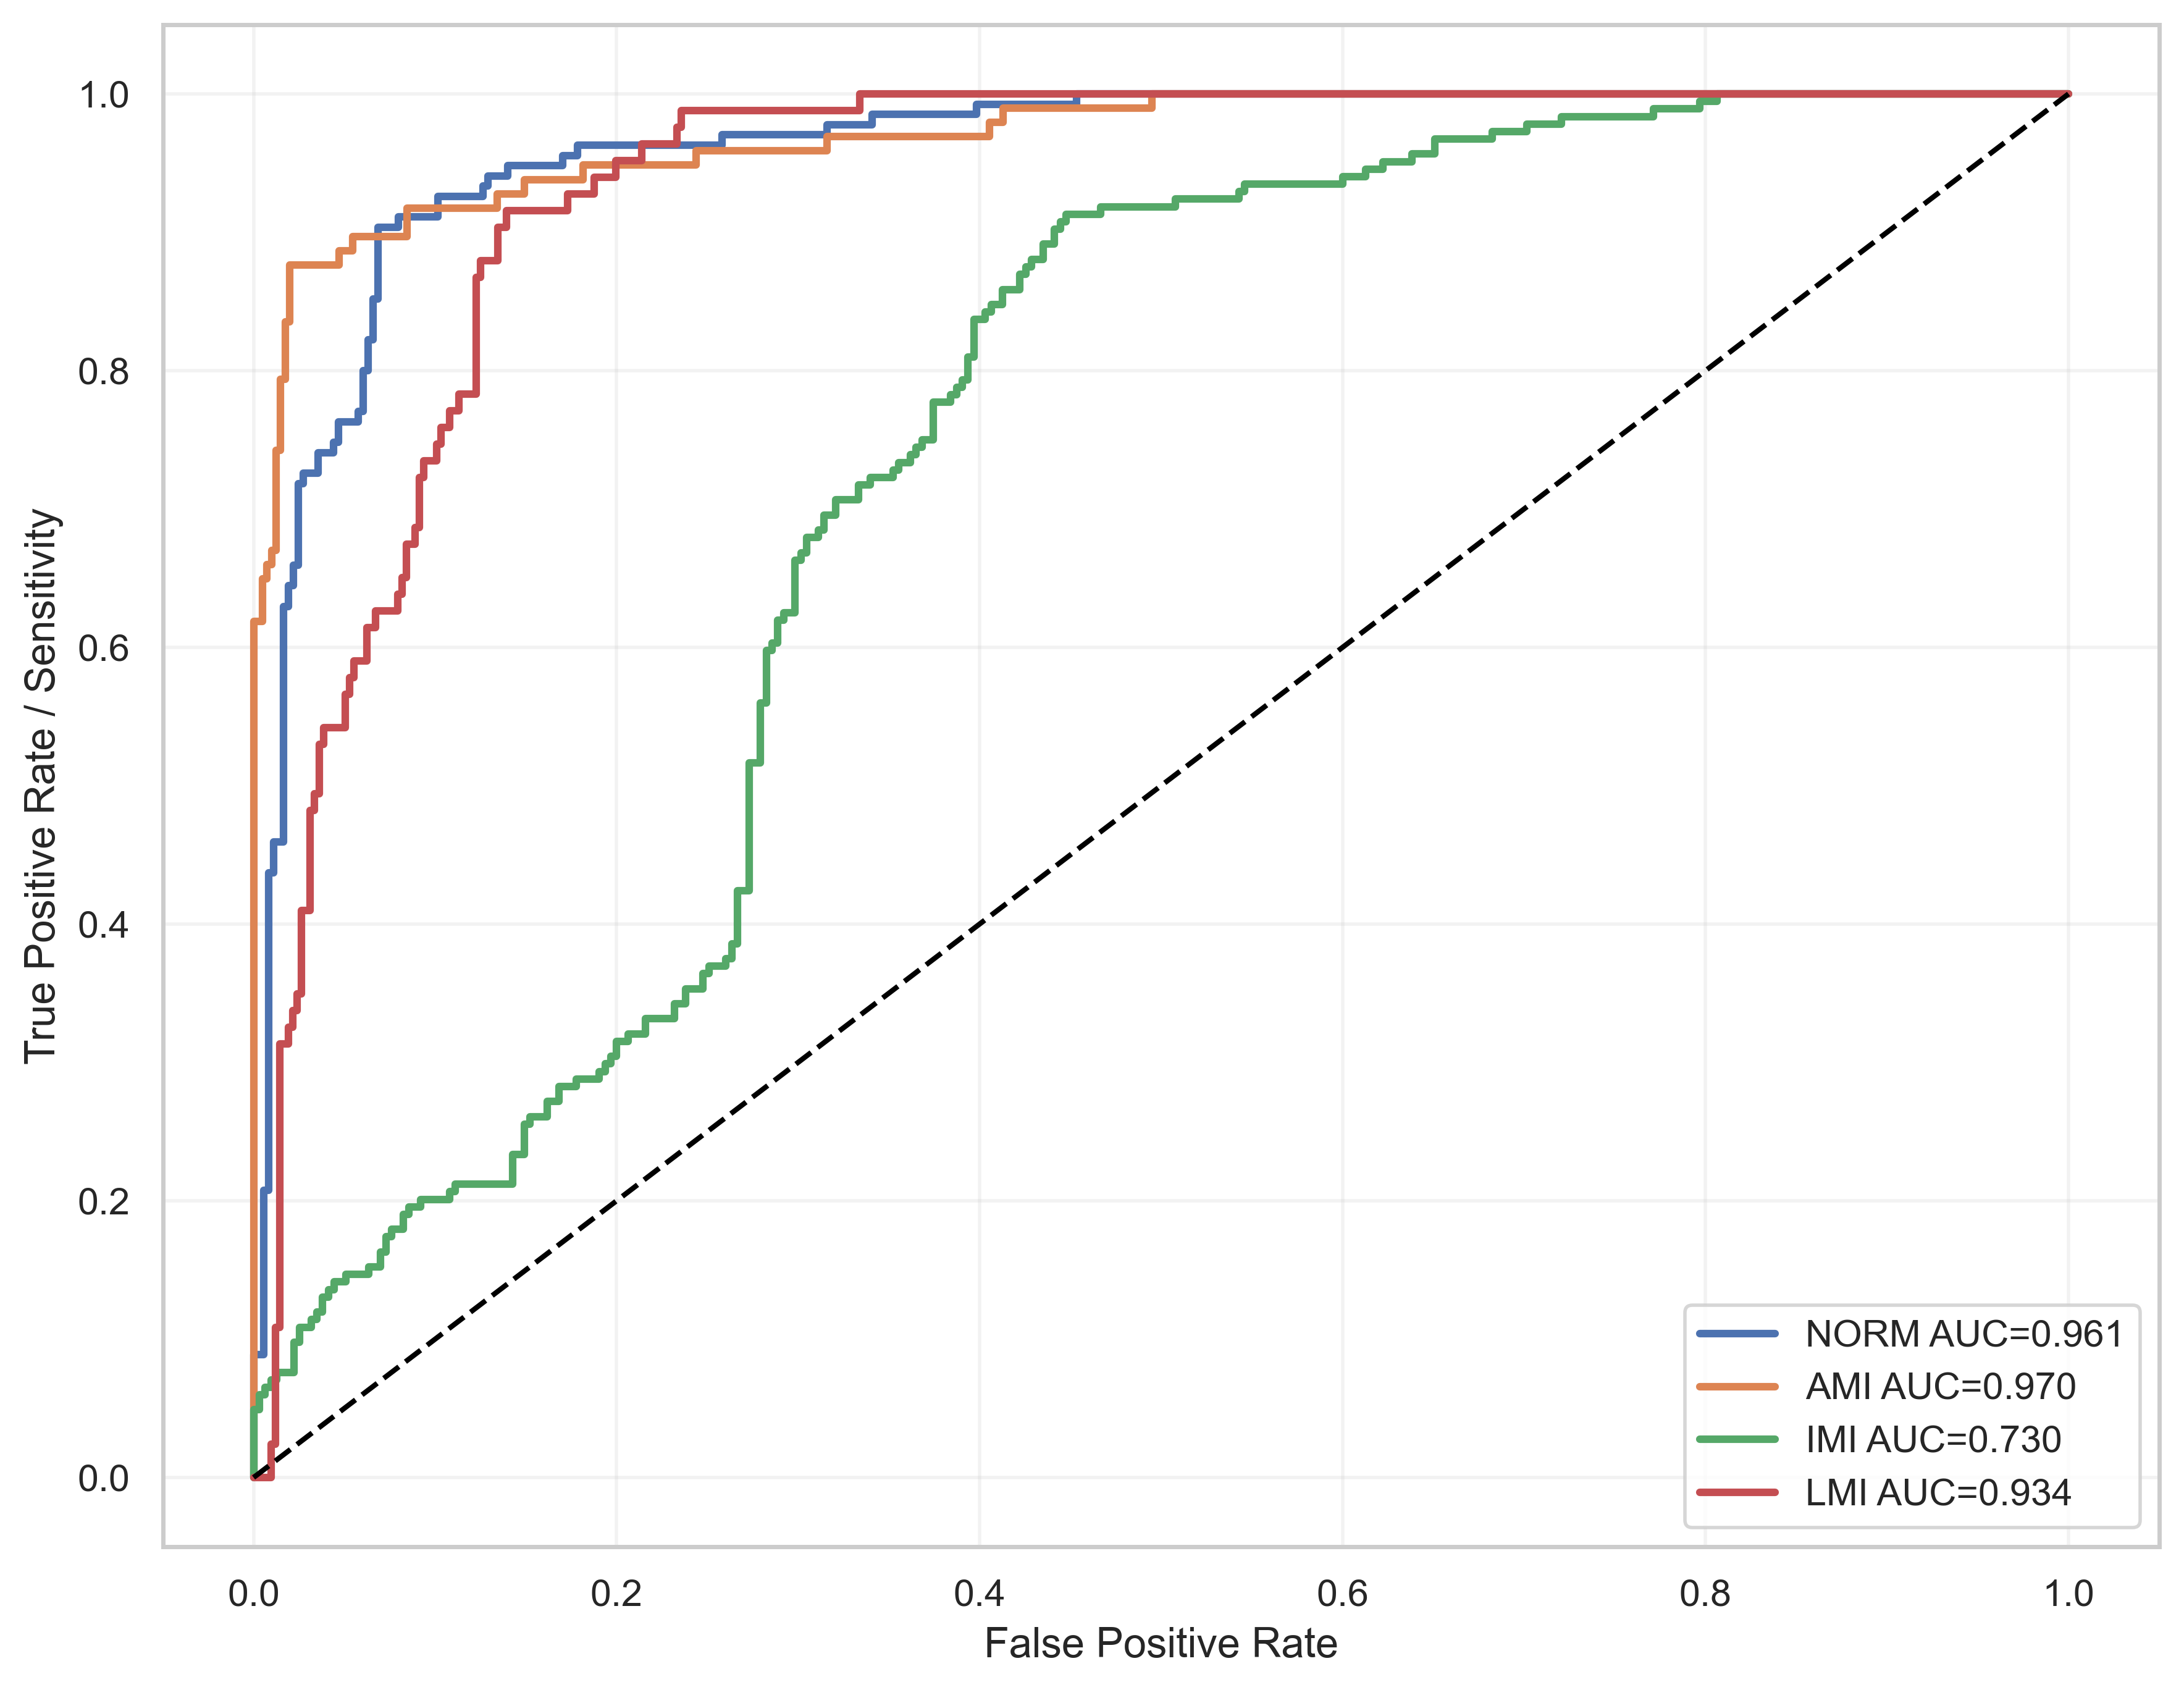

The file beside this chart, header and first rows:
label, fpr, tpr, auc
NORM, 0.0, 0.0, 0.9607
NORM, 0.0, 0.007407, 0.9607
NORM, 0.0, 0.08889, 0.9607
NORM, 0.005495, 0.08889, 0.9607
NORM, 0.005495, 0.2074, 0.9607
NORM, 0.008242, 0.2074, 0.9607
NORM, 0.008242, 0.437, 0.9607
NORM, 0.01099, 0.437, 0.9607
NORM, 0.01099, 0.4593, 0.9607
NORM, 0.01648, 0.4593, 0.9607
NORM, 0.01648, 0.6296, 0.9607
NORM, 0.01923, 0.6296, 0.9607
NORM, 0.01923, 0.6444, 0.9607
NORM, 0.02198, 0.6444, 0.9607
NORM, 0.02198, 0.6593, 0.9607
NORM, 0.02473, 0.6593, 0.9607
NORM, 0.02473, 0.7185, 0.9607
NORM, 0.02747, 0.7185, 0.9607
NORM, 0.02747, 0.7259, 0.9607
NORM, 0.03571, 0.7259, 0.9607
NORM, 0.03571, 0.7407, 0.9607
NORM, 0.04396, 0.7407, 0.9607
NORM, 0.04396, 0.7481, 0.9607
NORM, 0.0467, 0.7481, 0.9607
NORM, 0.0467, 0.763, 0.9607
NORM, 0.05769, 0.763, 0.9607
NORM, 0.05769, 0.7704, 0.9607
NORM, 0.06044, 0.7704, 0.9607
NORM, 0.06044, 0.8, 0.9607
NORM, 0.06319, 0.8, 0.9607
NORM, 0.06319, 0.8222, 0.9607
NORM, 0.06593, 0.8222, 0.9607
NORM, 0.06593, 0.8519, 0.9607
NORM, 0.06868, 0.8519, 0.9607
NORM, 0.06868, 0.9037, 0.9607
NORM, 0.07967, 0.9037, 0.9607
NORM, 0.07967, 0.9111, 0.9607
NORM, 0.1016, 0.9111, 0.9607
NORM, 0.1016, 0.9259, 0.9607
NORM, 0.1264, 0.9259, 0.9607
NORM, 0.1264, 0.9333, 0.9607
NORM, 0.1291, 0.9333, 0.9607
NORM, 0.1291, 0.9407, 0.9607
NORM, 0.1401, 0.9407, 0.9607
NORM, 0.1401, 0.9481, 0.9607
NORM, 0.1703, 0.9481, 0.9607
NORM, 0.1703, 0.9556, 0.9607
NORM, 0.1786, 0.9556, 0.9607
NORM, 0.1786, 0.963, 0.9607
NORM, 0.2582, 0.963, 0.9607
NORM, 0.2582, 0.9704, 0.9607
NORM, 0.3159, 0.9704, 0.9607
NORM, 0.3159, 0.9778, 0.9607
NORM, 0.3407, 0.9778, 0.9607
NORM, 0.3407, 0.9852, 0.9607
NORM, 0.3984, 0.9852, 0.9607
NORM, 0.3984, 0.9926, 0.9607
NORM, 0.4533, 0.9926, 0.9607
NORM, 0.4533, 1.0, 0.9607
NORM, 1.0, 1.0, 0.9607
... 301 more rows
